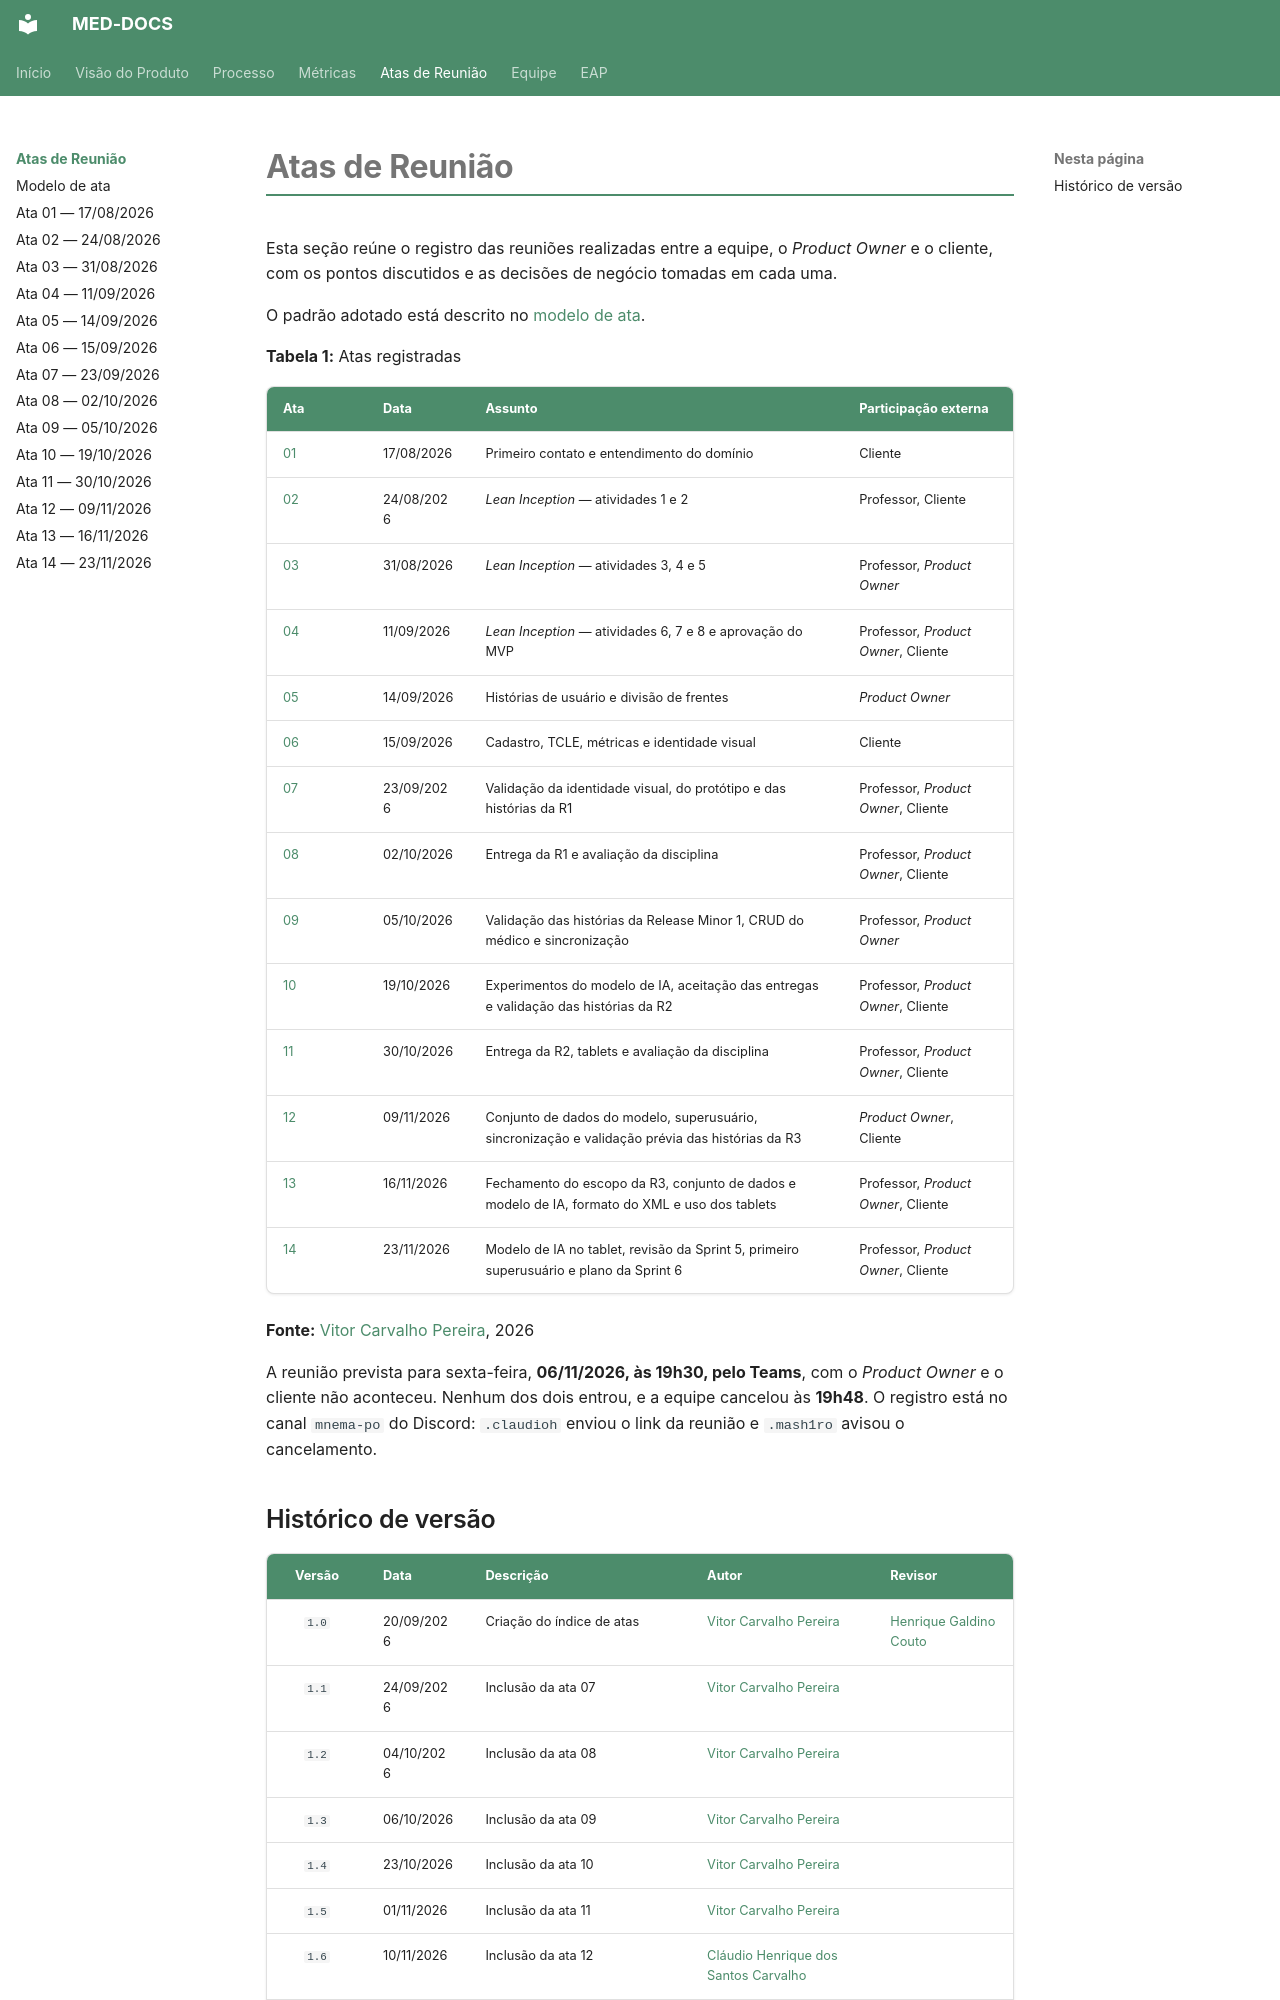

repository: fga-eps-mds/2026.2-UNB-FCTE_UNIEURO_MED-DOCS · page: atas-reunioes/index.html · generator: mkdocs

# Atas de Reunião

Esta seção reúne o registro das reuniões realizadas entre a equipe, o *Product Owner*
e o cliente, com os pontos discutidos e as decisões de negócio tomadas em cada uma.

O padrão adotado está descrito no [modelo de ata](modelo-ata.md).

**Tabela 1:** Atas registradas

| Ata | Data | Assunto | Participação externa |
|-----|------|---------|----------------------|
| [01](Ata-01-EPS-2026-08-17-PO.md) | 17/08/2026 | Primeiro contato e entendimento do domínio | Cliente |
| [02](Ata-02-EPS-2026-08-24-PO.md) | 24/08/2026 | *Lean Inception* — atividades 1 e 2 | Professor, Cliente |
| [03](Ata-03-EPS-2026-08-31-PO.md) | 31/08/2026 | *Lean Inception* — atividades 3, 4 e 5 | Professor, *Product Owner* |
| [04](Ata-04-EPS-2026-09-11-PO.md) | 11/09/2026 | *Lean Inception* — atividades 6, 7 e 8 e aprovação do MVP | Professor, *Product Owner*, Cliente |
| [05](Ata-05-EPS-2026-09-14-PO.md) | 14/09/2026 | Histórias de usuário e divisão de frentes | *Product Owner* |
| [06](Ata-06-EPS-2026-09-15-PO.md) | 15/09/2026 | Cadastro, TCLE, métricas e identidade visual | Cliente |
| [07](Ata-07-EPS-2026-09-23-PO.md) | 23/09/2026 | Validação da identidade visual, do protótipo e das histórias da R1 | Professor, *Product Owner*, Cliente |
| [08](Ata-08-EPS-2026-10-02-PO.md) | 02/10/2026 | Entrega da R1 e avaliação da disciplina | Professor, *Product Owner*, Cliente |
| [09](Ata-09-EPS-2026-10-05-PO.md) | 05/10/2026 | Validação das histórias da Release Minor 1, CRUD do médico e sincronização | Professor, *Product Owner* |
| [10](Ata-10-EPS-2026-10-19-PO.md) | 19/10/2026 | Experimentos do modelo de IA, aceitação das entregas e validação das histórias da R2 | Professor, *Product Owner*, Cliente |
| [11](Ata-11-EPS-2026-10-30-PO.md) | 30/10/2026 | Entrega da R2, tablets e avaliação da disciplina | Professor, *Product Owner*, Cliente |
| [12](Ata-12-EPS-2026-11-09-PO.md) | 09/11/2026 | Conjunto de dados do modelo, superusuário, sincronização e validação prévia das histórias da R3 | *Product Owner*, Cliente |
| [13](Ata-13-EPS-2026-11-16-PO.md) | 16/11/2026 | Fechamento do escopo da R3, conjunto de dados e modelo de IA, formato do XML e uso dos tablets | Professor, *Product Owner*, Cliente |
| [14](Ata-14-EPS-2026-11-23-PO.md) | 23/11/2026 | Modelo de IA no tablet, revisão da Sprint 5, primeiro superusuário e plano da Sprint 6 | Professor, *Product Owner*, Cliente |

**Fonte:** [Vitor Carvalho Pereira](https://github.com/vcpVitor), 2026

A reunião prevista para sexta-feira, **06/11/2026, às 19h30, pelo Teams**, com o *Product Owner*
e o cliente não aconteceu. Nenhum dos dois entrou, e a equipe cancelou às **19h48**.
O registro está no canal `mnema-po` do Discord: `.claudioh` enviou o link da reunião e
`.mash1ro` avisou o cancelamento.
